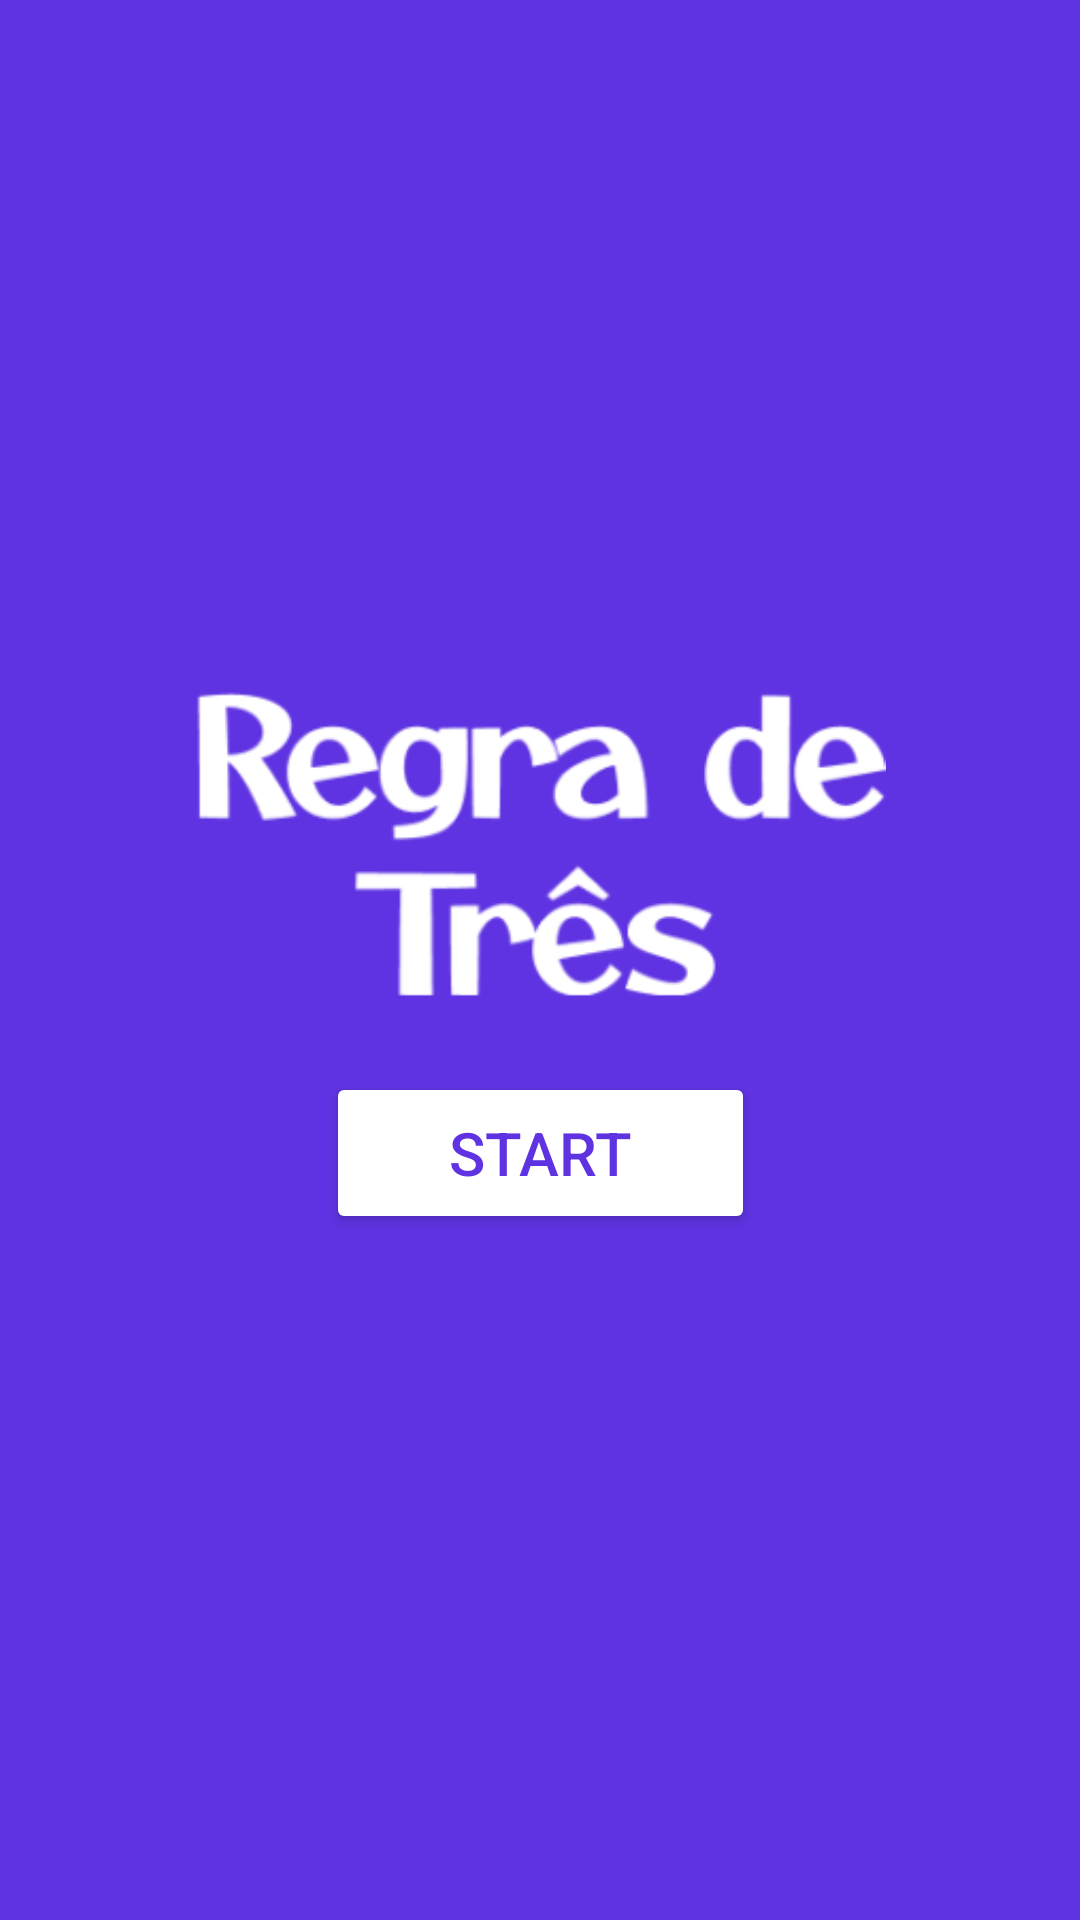

Write the Android layout XML for this screen, with the resource values it uses.
<!-- AndroidManifest.xml: application theme Theme.RegraDe3 -->
<!-- res/layout/activity_main.xml -->
<?xml version="1.0" encoding="utf-8"?>
<androidx.constraintlayout.widget.ConstraintLayout xmlns:android="http://schemas.android.com/apk/res/android"
    xmlns:app="http://schemas.android.com/apk/res-auto"
    xmlns:tools="http://schemas.android.com/tools"
    android:id="@+id/main"
    android:layout_width="match_parent"
    android:layout_height="match_parent"
    android:background="@color/purple"
    tools:context=".MainActivity">

    <Button
        android:id="@+id/button"
        android:layout_width="143dp"
        android:layout_height="54dp"
        android:backgroundTint="@color/white"
        android:onClick="abrirSegundaPagina"
        android:text="Start"
        android:textColor="@color/purple"
        android:textSize="20sp"
        app:layout_constraintBottom_toBottomOf="parent"
        app:layout_constraintEnd_toEndOf="parent"
        app:layout_constraintStart_toStartOf="parent"
        app:layout_constraintTop_toTopOf="parent"
        app:layout_constraintVertical_bias="0.61" />

    <ImageView
        android:id="@+id/imageView2"
        android:layout_width="277dp"
        android:layout_height="230dp"
        app:layout_constraintBottom_toBottomOf="parent"
        app:layout_constraintEnd_toEndOf="parent"
        app:layout_constraintStart_toStartOf="parent"
        app:layout_constraintTop_toTopOf="parent"
        app:layout_constraintVertical_bias="0.406"
        app:srcCompat="@mipmap/inicio" />


</androidx.constraintlayout.widget.ConstraintLayout>
<!-- resources referenced by this layout -->
<resources>
  <color name="purple">#5F33E1</color>
  <color name="white">#FFFFFFFF</color>
  <!-- mipmap inicio: webp bitmap (mipmap-hdpi, 2774 bytes) -->
  <style name="Theme.RegraDe3" parent="Base.Theme.RegraDe3" />
  <style name="Base.Theme.RegraDe3" parent="Theme.Material3.DayNight.NoActionBar">
          
          
      </style>
</resources>
